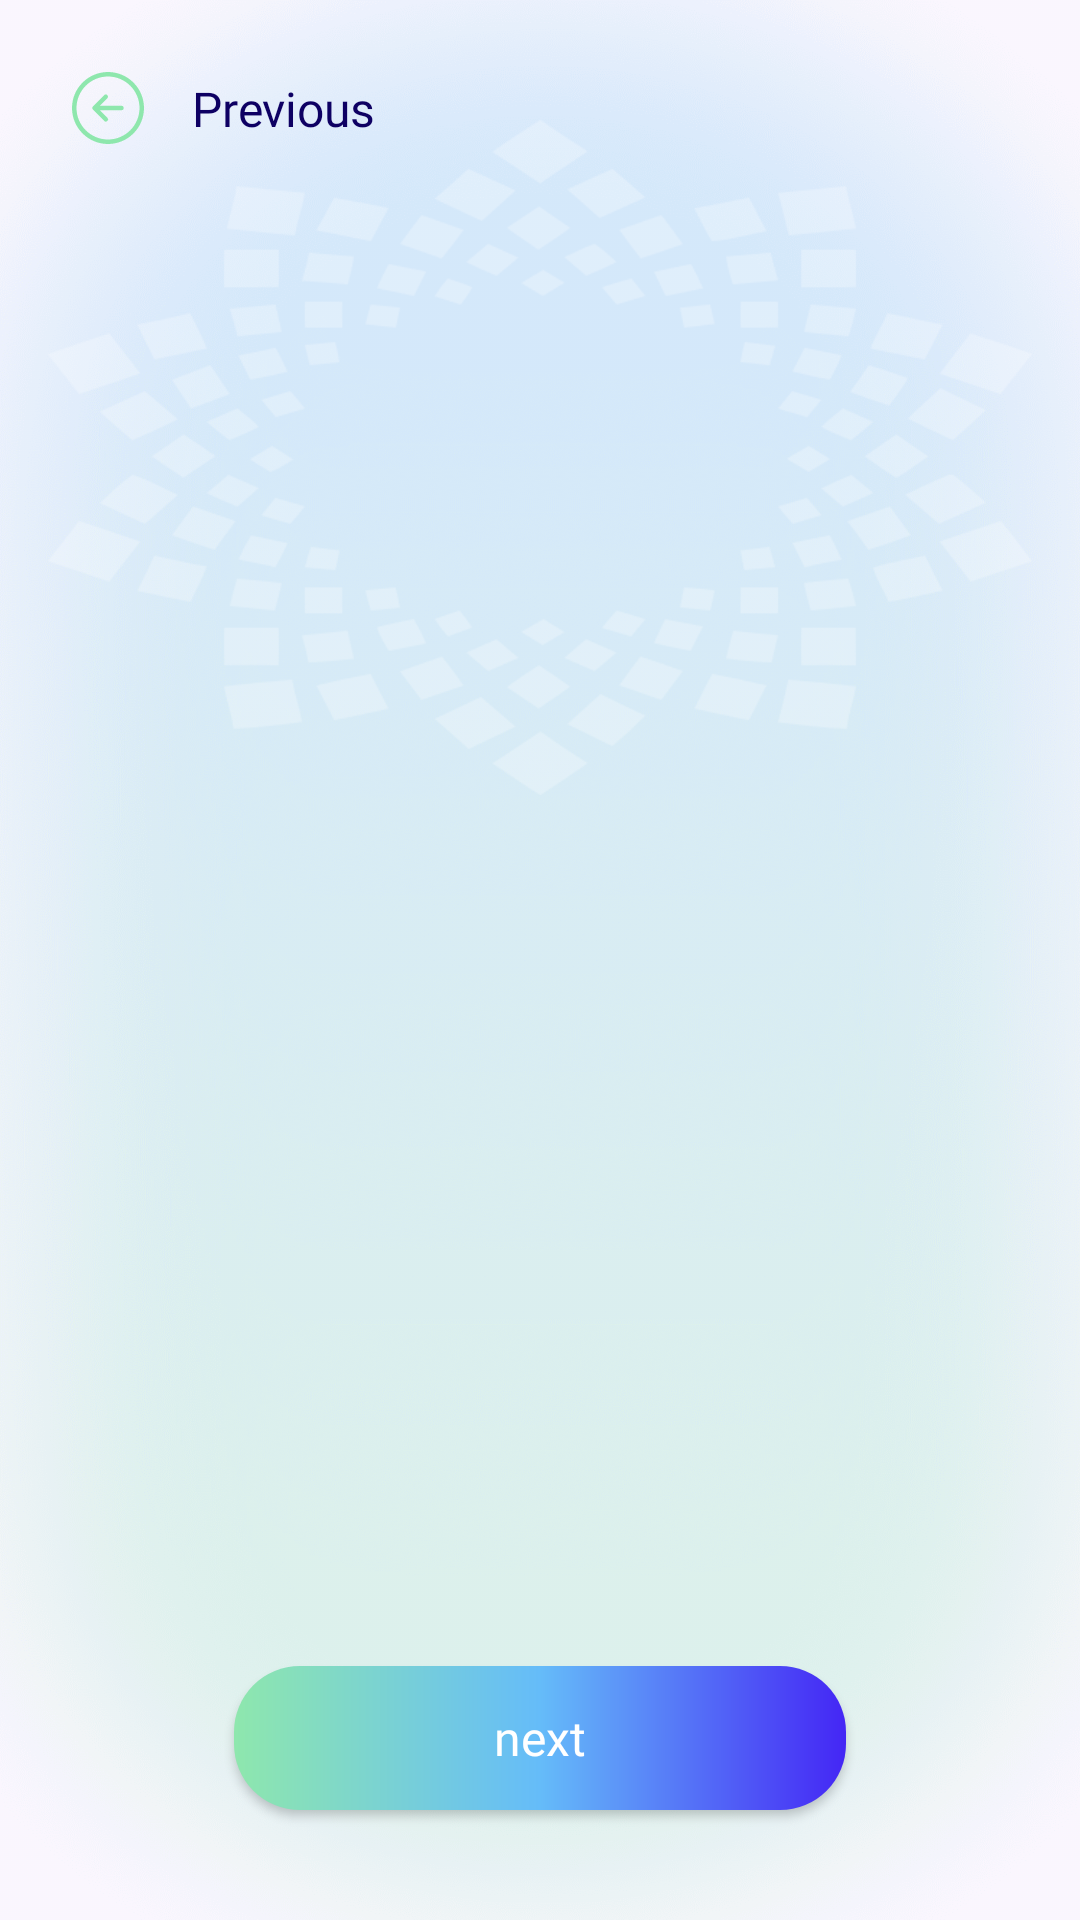

Android layout source for this screen:
<!-- AndroidManifest.xml: application theme Theme.AlTasherat -->
<!-- res/layout/fragment_view_pager.xml -->
<?xml version="1.0" encoding="utf-8"?>
<androidx.constraintlayout.widget.ConstraintLayout xmlns:android="http://schemas.android.com/apk/res/android"
    xmlns:app="http://schemas.android.com/apk/res-auto"
    xmlns:tools="http://schemas.android.com/tools"
    android:id="@+id/constraint"
    android:layout_width="match_parent"
    android:layout_height="match_parent"
    android:background="@drawable/image_on_boarding_background"
    tools:context=".features.splash.presention.ui.fragments.ViewPagerFragment">

    <ImageView
        android:id="@+id/image_background"
        android:layout_width="0dp"
        android:layout_height="273dp"
        android:layout_marginHorizontal="16dp"
        android:layout_marginTop="16dp"
        android:src="@drawable/image_on_boarding"
        app:layout_constraintEnd_toEndOf="parent"
        app:layout_constraintStart_toStartOf="parent"
        app:layout_constraintTop_toTopOf="parent"
        app:layout_constraintVertical_chainStyle="packed" />


    <androidx.viewpager2.widget.ViewPager2
        android:id="@+id/viewpager"
        android:layout_width="match_parent"
        android:layout_height="0dp"
        android:layout_marginTop="32dp"
        app:layout_constraintBottom_toTopOf="@+id/tabLayout"
        app:layout_constraintEnd_toEndOf="parent"
        app:layout_constraintStart_toStartOf="parent"
        app:layout_constraintTop_toTopOf="parent" />

    <androidx.constraintlayout.widget.Guideline
        android:id="@+id/guideline75"
        android:layout_width="wrap_content"
        android:layout_height="wrap_content"
        android:orientation="horizontal"
        app:layout_constraintGuide_percent="0.78"
        app:layout_constraintTop_toTopOf="parent" />

    <com.google.android.material.tabs.TabLayout
        android:id="@+id/tabLayout"
        android:layout_width="0dp"
        android:layout_height="wrap_content"
        app:tabGravity="center"
        app:tabBackground="@drawable/selector_tab_indicator"
        android:background="@android:color/transparent"
        app:layout_constraintEnd_toEndOf="@id/button_next"
        app:layout_constraintStart_toStartOf="@id/button_next"
        app:layout_constraintTop_toBottomOf="@id/guideline75"
        app:tabIndicatorHeight="0dp"
        tools:ignore="SpeakableTextPresentCheck" />

    <Button
        android:id="@+id/button_next"
        style="@style/Button.Next"
        android:layout_width="204dp"
        android:layout_height="wrap_content"
        android:layout_marginTop="8dp"
        android:text="@string/next"
        app:layout_constraintBottom_toBottomOf="parent"
        app:layout_constraintEnd_toEndOf="parent"
        app:layout_constraintHorizontal_bias="0.501"
        app:layout_constraintStart_toStartOf="parent"
        app:layout_constraintTop_toBottomOf="@+id/tabLayout"
        app:layout_constraintVertical_bias="0.0" />

    <ImageView
        android:id="@+id/button_previous"
        android:layout_width="wrap_content"
        android:layout_height="wrap_content"
        android:layout_marginStart="16dp"
        android:layout_marginTop="16dp"
        android:padding="8dp"
        android:src="@drawable/ic_previous"
        app:layout_constraintStart_toStartOf="parent"
        app:layout_constraintTop_toTopOf="parent" />

    <TextView
        android:id="@+id/text_previous"
        style="@style/TextView.Bold"
        android:layout_width="wrap_content"
        android:layout_height="wrap_content"
        android:layout_marginStart="8dp"
        android:text="@string/back_text"
        app:layout_constraintBottom_toBottomOf="@id/button_previous"
        app:layout_constraintStart_toEndOf="@+id/button_previous"
        app:layout_constraintTop_toTopOf="@id/button_previous" />

</androidx.constraintlayout.widget.ConstraintLayout>
<!-- resources referenced by this layout -->
<resources>
  <!-- drawable selector_tab_indicator (drawable) -->
  <?xml version="1.0" encoding="utf-8"?>
  <selector xmlns:android="http://schemas.android.com/apk/res/android">
      <item android:state_selected="true" android:drawable="@drawable/shape_indicator_active" />
      <item android:drawable="@drawable/shape_indicator_not_active" />
  </selector>
  <string name="back_text">Previous</string>
  <string name="next">next</string>
  <style name="Button.Next" parent="Button.Primary">
          <item name="icon">@drawable/ic_next</item>
      </style>
  <style name="TextView.Bold" parent="TextView">
          <item name="android:textAppearance">@style/Font.Bold</item>
      </style>
  <style name="Theme.AlTasherat" parent="Base.Theme.AlTasherat" />
  <!-- drawable shape_indicator_active (drawable) -->
  <layer-list xmlns:android="http://schemas.android.com/apk/res/android">
      <item>
          <shape
              android:innerRadius="0dp"
              android:shape="ring"
              android:thickness="5dp"
              android:useLevel="false">
              <solid android:color="@color/accent"/>
          </shape>
      </item>
  </layer-list>
  <!-- drawable shape_indicator_not_active (drawable) -->
  <layer-list xmlns:android="http://schemas.android.com/apk/res/android">
      <item>
          <shape
              android:innerRadius="0dp"
              android:shape="ring"
              android:thickness="5dp"
              android:useLevel="false">
              <solid android:color="@color/secondary"/>
          </shape>
      </item>
  </layer-list>
  <style name="Button.Primary" parent="Button">
          <item name="android:background">@drawable/shape_button</item>
      </style>
  <style name="Font.Bold" parent="Font">
          <item name="android:fontFamily">@font/app_font_bold</item>
      </style>
  <color name="accent">#8EE7AD</color>
  <color name="secondary">#65BCF9</color>
  <color name="text">#0E0063</color>
  <style name="Font" parent="@android:style/TextAppearance" />
  <style name="ThemeOverlay.App.BottomSheetDialog" parent="ThemeOverlay.Material3.BottomSheetDialog">
          <item name="bottomSheetStyle">@style/ModalBottomSheetDialog</item>
      </style>
  <style name="SnackBarStyle" parent="@style/Widget.Material3.Snackbar">
          <item name="android:layout_margin">16dp</item>
          <item name="backgroundTint">@color/bg_card</item>
          <item name="cornerRadius">16dp</item>
      </style>
  <style name="SnackBarButton" parent="@style/Widget.Material3.Button.TextButton.Snackbar">
          <item name="android:textAppearance">@style/Font.SemiBold</item>
          <item name="android:textSize">14sp</item>
          <item name="android:textColor">@color/text</item>
      </style>
  <style name="SnackBarText" parent="@style/Widget.Material3.Snackbar.TextView">
          <item name="android:textAppearance">@style/Font.SemiBold</item>
          <item name="android:textSize">14sp</item>
          <item name="android:textColor">@color/text</item>
      </style>
  <color name="white">#FFFFFFFF</color>
  <color name="primary">#4426F5</color>
  <style name="ModalBottomSheetDialog" parent="Widget.Material3.BottomSheet.Modal">
          <item name="backgroundTint">@color/bg</item>
          <item name="shapeAppearance">@style/ShapeAppearance.App.LargeComponent</item>
      </style>
  <color name="bg_card">#FFFFFFFF</color>
  <style name="Font.SemiBold" parent="Font">
          <item name="android:fontFamily">@font/app_font_semibold</item>
      </style>
  <color name="bg">#FFFFFFFF</color>
  <style name="ShapeAppearance.App.LargeComponent" parent="ShapeAppearance.Material3.LargeComponent">
          <item name="cornerFamily">rounded</item>
          <item name="cornerSize">50dp</item>
      </style>
</resources>
